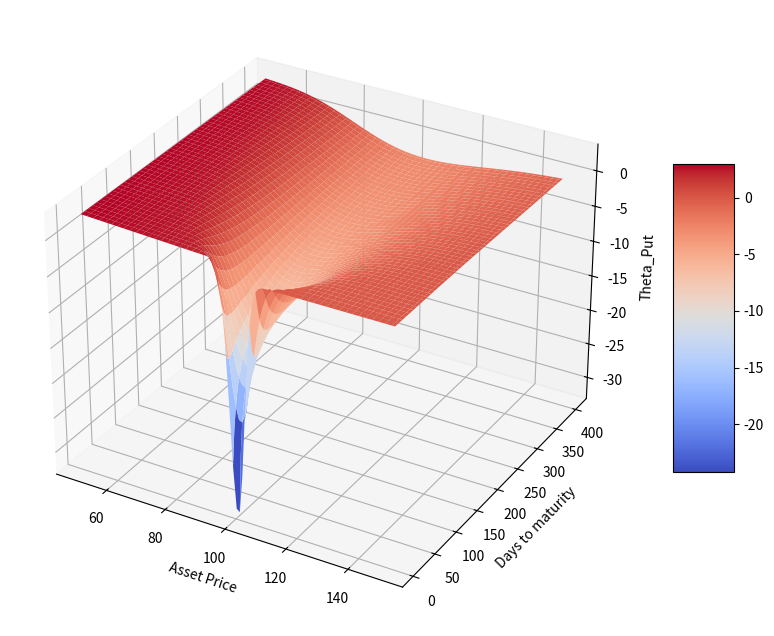

The matplotlib source for this figure:
import pandas as pd
import numpy as np
import math
import matplotlib as mpl
import matplotlib.pyplot as plt
from scipy.stats import norm
import sys
np.set_printoptions(threshold=sys.maxsize)

#delta plot
S = np.linspace(50,150,100)
T = np.linspace(5,400,100)
S,T=np.meshgrid(S,T)

#X=100 r=4% b=2% sigma=20%
X=100
r=0.04
b=0.02
sigma=0.2
t=T/365

d1 = (np.log(S/X)+(b+sigma**2/2)*t)/(sigma*t**0.5)
d2 = d1-sigma*t**0.5
Theta_Put = -S*np.exp((b-r)*t)*norm.pdf(d1,loc=0,scale=1)*sigma/(2*t**0.5)+(b-r)*S*np.exp((b-r)*t)*norm.cdf(-d1,loc=0,scale=1)+r*X*np.exp(-r*t)*norm.cdf(-d2,loc=0,scale=1)
#3D plot
from mpl_toolkits.mplot3d import Axes3D

fig = plt.figure(figsize=(12,8))
ax = fig.add_subplot(projection='3d')
surf = ax.plot_surface(S,T,Theta_Put,cmap=plt.cm.coolwarm)
ax.set_xlabel('Asset Price')
ax.set_ylabel('Days to maturity')
ax.set_zlabel('Theta_Put')
fig.colorbar(surf,shrink=0.5,aspect=5)
plt.show()